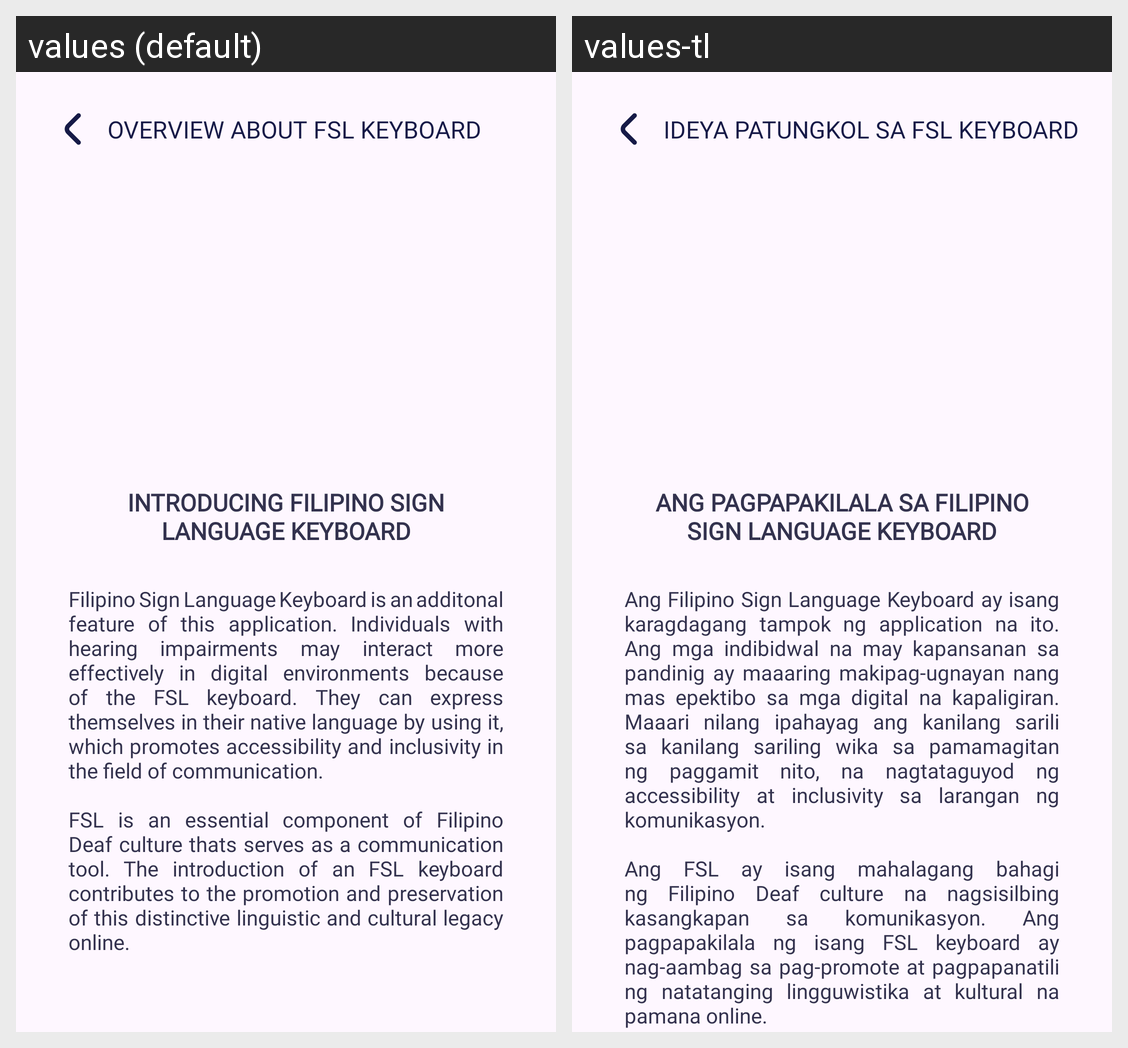

This grid shows one Android layout under two languages. Give, for every string resource on the screen, its name, the default text and each shown locale's text.
Android screen res/layout/activity_fslkeyboard.xml rendered under 2 locales, left to right: values (default), values-tl. Device: Nexus 5 (rendered at 1080×1920; each locale shown at half size, 540×960, under a caption strip naming it); theme Theme.Salita.
Strings drawn on this screen, with the default value and each locale's value (text and hints the layout hard-codes, and strings that could not be matched under every locale, appear in the picture but are not listed):

fsl_3
  values: Overview about FSL Keyboard
  values-tl: Ideya patungkol sa FSL Keyboard

fsl_keyboard_overview_title
  values: INTRODUCING FILIPINO SIGN LANGUAGE KEYBOARD
  values-tl: ANG PAGPAPAKILALA SA FILIPINO SIGN LANGUAGE KEYBOARD

fsl_keyboard_overview_desc
  values: Filipino Sign Language Keyboard is an additonal feature of this application. Individuals with hearing impairments may interact more effectively in digital environments because of the FSL keyboard. They can express themselves in their native language by using it, which promotes accessibility and inclusivity in the field of communication.
      
      FSL is an essential component of Filipino Deaf culture …[clipped]
  values-tl: Ang Filipino Sign Language Keyboard ay isang karagdagang tampok ng application na ito. Ang mga indibidwal na may kapansanan sa pandinig ay maaaring makipag-ugnayan nang mas epektibo sa mga digital na kapaligiran. Maaari nilang ipahayag ang kanilang sarili sa kanilang sariling wika sa pamamagitan ng paggamit nito, na nagtataguyod ng accessibility at inclusivity sa larangan ng komunikasyon. 
      
      Ang …[clipped]
